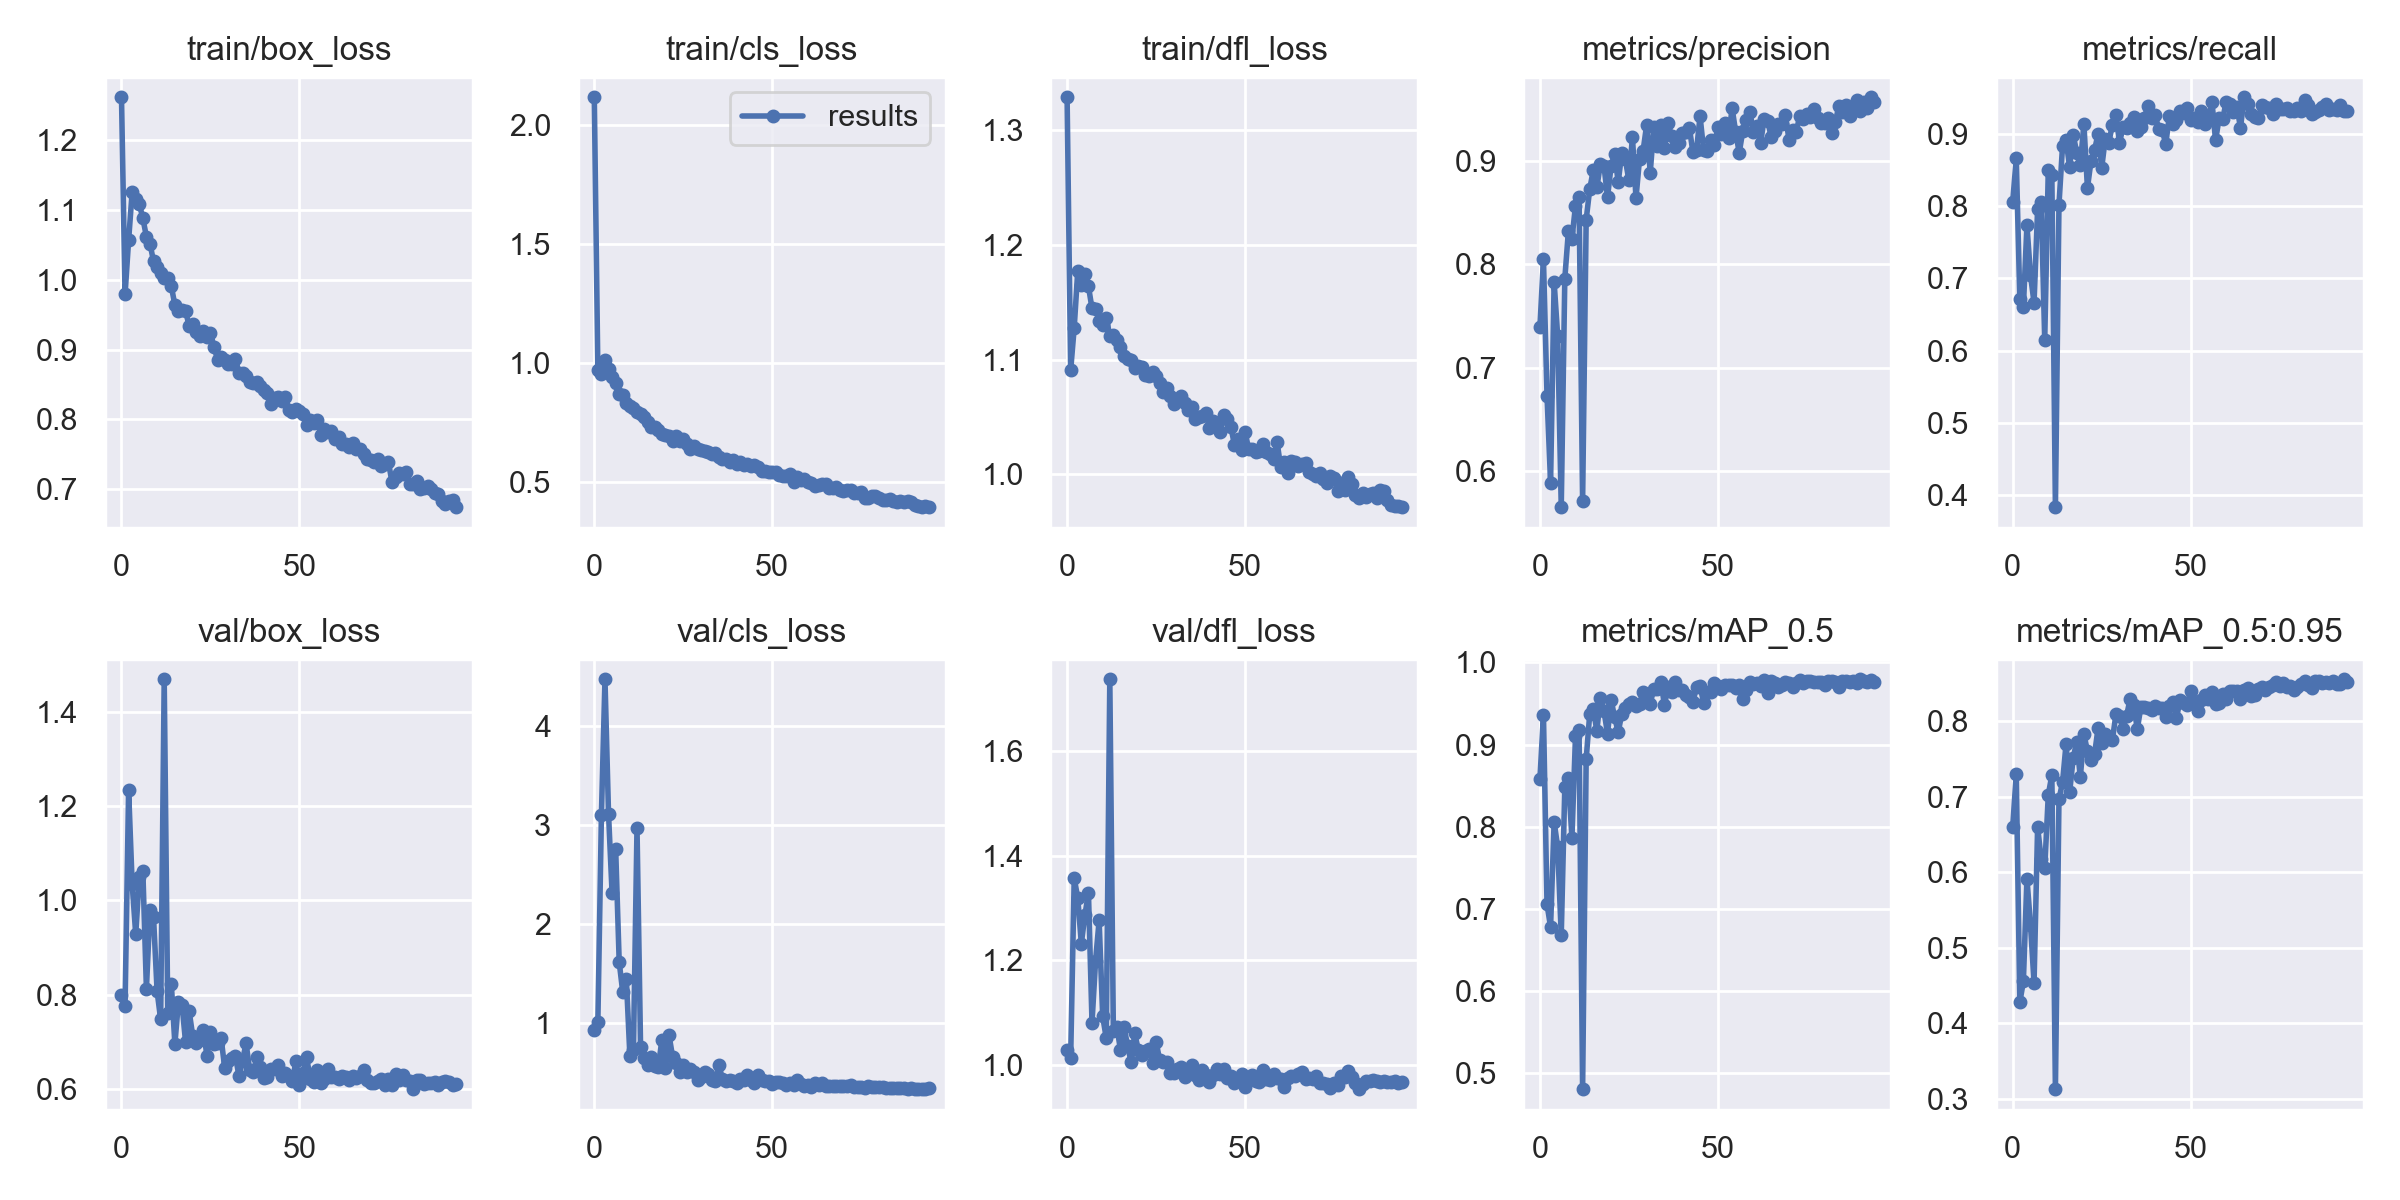

Data behind this chart, as committed beside it:
epoch, train/box_loss, train/cls_loss, train/dfl_loss, metrics/precision, metrics/recall, metrics/mAP_0.5, metrics/mAP_0.5:0.95, val/box_loss, val/cls_loss, val/dfl_loss, x/lr0, x/lr1, x/lr2
0, 1.262, 2.118, 1.329, 0.7391, 0.8056, 0.8575, 0.6596, 0.7995, 0.9288, 1.03, 0.07068, 0.003258, 0.003258
1, 0.9792, 0.9726, 1.091, 0.8049, 0.8659, 0.9364, 0.7302, 0.7762, 1.006, 1.013, 0.04061, 0.006522, 0.006522
2, 1.057, 0.9547, 1.128, 0.6733, 0.6715, 0.7055, 0.4277, 1.234, 3.102, 1.357, 0.01047, 0.009717, 0.009717
3, 1.126, 1.015, 1.178, 0.5892, 0.6599, 0.6777, 0.4553, 1.035, 4.473, 1.319, 0.009687, 0.009687, 0.009687
4, 1.116, 0.976, 1.165, 0.7831, 0.7733, 0.8057, 0.5917, 0.928, 3.113, 1.232, 0.009687, 0.009687, 0.009687
5, 1.109, 0.9435, 1.175, 0.7306, 0.7045, 0.7752, 0.5306, 1.049, 2.31, 1.286, 0.009583, 0.009583, 0.009583
6, 1.088, 0.9182, 1.164, 0.5655, 0.6663, 0.6678, 0.4534, 1.063, 2.762, 1.329, 0.009479, 0.009479, 0.009479
7, 1.062, 0.8714, 1.145, 0.7864, 0.7957, 0.8479, 0.6603, 0.8125, 1.615, 1.081, 0.009375, 0.009375, 0.009375
8, 1.052, 0.8665, 1.144, 0.8318, 0.8055, 0.8587, 0.6177, 0.9799, 1.31, 1.199, 0.00927, 0.00927, 0.00927
9, 1.027, 0.8332, 1.134, 0.8245, 0.6146, 0.7863, 0.6052, 0.9649, 1.448, 1.276, 0.009166, 0.009166, 0.009166
10, 1.019, 0.8195, 1.13, 0.8567, 0.8506, 0.9099, 0.7026, 0.8079, 0.6681, 1.093, 0.009062, 0.009062, 0.009062
11, 1.01, 0.8114, 1.136, 0.8649, 0.8427, 0.9182, 0.7288, 0.748, 0.7264, 1.052, 0.008958, 0.008958, 0.008958
12, 1.002, 0.7941, 1.121, 0.5711, 0.3832, 0.4803, 0.3126, 1.469, 2.973, 1.737, 0.008854, 0.008854, 0.008854
13, 1.003, 0.7843, 1.122, 0.8432, 0.802, 0.8821, 0.697, 0.7609, 0.7552, 1.064, 0.00875, 0.00875, 0.00875
14, 0.991, 0.7731, 1.117, 0.8727, 0.8829, 0.9372, 0.7191, 0.8231, 0.6473, 1.073, 0.008645, 0.008645, 0.008645
15, 0.9639, 0.7536, 1.111, 0.8911, 0.8919, 0.943, 0.7703, 0.6958, 0.5803, 1.028, 0.008541, 0.008541, 0.008541
16, 0.9555, 0.732, 1.103, 0.8744, 0.8535, 0.9168, 0.7059, 0.7855, 0.6538, 1.073, 0.008437, 0.008437, 0.008437
17, 0.9572, 0.7333, 1.1, 0.8971, 0.8986, 0.9573, 0.7518, 0.7794, 0.5703, 1.037, 0.008333, 0.008333, 0.008333
18, 0.9553, 0.7209, 1.099, 0.8955, 0.8739, 0.9411, 0.7733, 0.6997, 0.5588, 1.005, 0.008228, 0.008228, 0.008228
19, 0.9342, 0.7003, 1.093, 0.8651, 0.8563, 0.9131, 0.7257, 0.7661, 0.8329, 1.061, 0.008124, 0.008124, 0.008124
20, 0.9372, 0.6966, 1.095, 0.8948, 0.914, 0.9542, 0.7832, 0.7133, 0.5406, 1.029, 0.00802, 0.00802, 0.00802
21, 0.9252, 0.6949, 1.094, 0.907, 0.825, 0.9333, 0.7605, 0.697, 0.8779, 1.019, 0.007916, 0.007916, 0.007916
22, 0.9192, 0.6734, 1.086, 0.8794, 0.8623, 0.915, 0.7485, 0.7051, 0.6579, 1.027, 0.007812, 0.007812, 0.007812
23, 0.9267, 0.6919, 1.086, 0.9075, 0.8775, 0.9371, 0.7566, 0.7256, 0.592, 1.03, 0.007707, 0.007707, 0.007707
24, 0.9179, 0.6719, 1.089, 0.9017, 0.9004, 0.9442, 0.7915, 0.6709, 0.5022, 1.004, 0.007603, 0.007603, 0.007603
25, 0.9235, 0.6798, 1.086, 0.8812, 0.8526, 0.9495, 0.7708, 0.7222, 0.5751, 1.044, 0.007499, 0.007499, 0.007499
26, 0.9044, 0.6588, 1.079, 0.923, 0.893, 0.9521, 0.7827, 0.6965, 0.5013, 1.011, 0.007395, 0.007395, 0.007395
27, 0.8852, 0.6405, 1.072, 0.8642, 0.8876, 0.9464, 0.7799, 0.6969, 0.5385, 1.006, 0.007291, 0.007291, 0.007291
28, 0.8895, 0.6539, 1.075, 0.9022, 0.9124, 0.9499, 0.7752, 0.7077, 0.5088, 1.006, 0.007186, 0.007186, 0.007186
29, 0.8854, 0.6402, 1.068, 0.9099, 0.9263, 0.9639, 0.8092, 0.6449, 0.4286, 0.9849, 0.007082, 0.007082, 0.007082
30, 0.8788, 0.6332, 1.061, 0.9349, 0.8879, 0.9611, 0.8066, 0.6592, 0.4595, 0.9845, 0.006978, 0.006978, 0.006978
31, 0.8802, 0.6306, 1.065, 0.8887, 0.9088, 0.9497, 0.7905, 0.6656, 0.5042, 0.9935, 0.006874, 0.006874, 0.006874
32, 0.8864, 0.6251, 1.068, 0.9332, 0.9083, 0.9681, 0.8073, 0.6704, 0.4869, 0.9966, 0.00677, 0.00677, 0.00677
33, 0.8672, 0.6185, 1.062, 0.9146, 0.9145, 0.967, 0.8302, 0.628, 0.422, 0.9768, 0.006665, 0.006665, 0.006665
34, 0.8669, 0.6233, 1.056, 0.9344, 0.9236, 0.9759, 0.8215, 0.6607, 0.4095, 0.9903, 0.006561, 0.006561, 0.006561
35, 0.8622, 0.6072, 1.058, 0.9123, 0.904, 0.9482, 0.7896, 0.6972, 0.5768, 1, 0.006457, 0.006457, 0.006457
36, 0.854, 0.5963, 1.048, 0.9365, 0.9097, 0.9697, 0.8186, 0.6416, 0.4329, 0.981, 0.006353, 0.006353, 0.006353
37, 0.8527, 0.5965, 1.05, 0.924, 0.9224, 0.9637, 0.819, 0.6356, 0.4126, 0.9713, 0.006248, 0.006248, 0.006248
38, 0.8531, 0.583, 1.051, 0.9139, 0.9388, 0.9758, 0.8183, 0.6673, 0.4215, 0.9907, 0.006144, 0.006144, 0.006144
39, 0.8479, 0.5918, 1.054, 0.9175, 0.9226, 0.966, 0.8155, 0.6463, 0.4169, 0.9808, 0.00604, 0.00604, 0.00604
40, 0.8424, 0.5759, 1.041, 0.927, 0.9268, 0.9662, 0.8201, 0.6237, 0.3956, 0.967, 0.005936, 0.005936, 0.005936
41, 0.8375, 0.5862, 1.047, 0.9276, 0.9071, 0.9604, 0.8181, 0.626, 0.4331, 0.9819, 0.005832, 0.005832, 0.005832
42, 0.8223, 0.5725, 1.044, 0.9319, 0.9057, 0.9584, 0.8177, 0.6429, 0.4249, 0.9933, 0.005727, 0.005727, 0.005727
43, 0.8303, 0.5766, 1.037, 0.9082, 0.8857, 0.9523, 0.8061, 0.6437, 0.4733, 0.9841, 0.005623, 0.005623, 0.005623
44, 0.8326, 0.5688, 1.052, 0.9102, 0.9242, 0.9697, 0.8199, 0.6517, 0.4271, 0.9932, 0.005519, 0.005519, 0.005519
45, 0.8263, 0.5712, 1.048, 0.9432, 0.9137, 0.9712, 0.8264, 0.6271, 0.3966, 0.9765, 0.005415, 0.005415, 0.005415
46, 0.8327, 0.5633, 1.041, 0.9105, 0.9193, 0.9508, 0.8041, 0.6349, 0.4712, 0.9785, 0.005311, 0.005311, 0.005311
47, 0.814, 0.546, 1.026, 0.9097, 0.9311, 0.9645, 0.8278, 0.627, 0.4203, 0.9661, 0.005206, 0.005206, 0.005206
48, 0.8102, 0.5455, 1.031, 0.9207, 0.929, 0.9639, 0.824, 0.6179, 0.4141, 0.9729, 0.005102, 0.005102, 0.005102
49, 0.8149, 0.5409, 1.021, 0.9155, 0.9357, 0.9751, 0.8223, 0.659, 0.4098, 0.9828, 0.004998, 0.004998, 0.004998
50, 0.8126, 0.5443, 1.037, 0.9325, 0.9191, 0.9716, 0.8401, 0.6093, 0.3857, 0.9582, 0.004894, 0.004894, 0.004894
51, 0.8081, 0.5438, 1.022, 0.9258, 0.9215, 0.968, 0.8247, 0.6354, 0.4025, 0.9745, 0.00479, 0.00479, 0.00479
52, 0.7923, 0.5302, 1.022, 0.9367, 0.916, 0.9719, 0.8142, 0.6686, 0.4059, 0.9818, 0.004685, 0.004685, 0.004685
53, 0.7998, 0.5272, 1.02, 0.922, 0.9318, 0.9722, 0.8283, 0.622, 0.3911, 0.9695, 0.004581, 0.004581, 0.004581
54, 0.7956, 0.5246, 1.02, 0.9511, 0.9138, 0.9719, 0.8355, 0.6162, 0.3768, 0.9674, 0.004477, 0.004477, 0.004477
55, 0.7999, 0.5325, 1.026, 0.928, 0.9216, 0.9694, 0.8295, 0.6407, 0.391, 0.9906, 0.004373, 0.004373, 0.004373
56, 0.7772, 0.5008, 1.02, 0.9079, 0.9435, 0.9726, 0.8387, 0.614, 0.3716, 0.9745, 0.004268, 0.004268, 0.004268
57, 0.7868, 0.5199, 1.017, 0.9288, 0.891, 0.9559, 0.8231, 0.6215, 0.4246, 0.9718, 0.004164, 0.004164, 0.004164
58, 0.7814, 0.509, 1.014, 0.9397, 0.9216, 0.9664, 0.8246, 0.642, 0.3876, 0.9826, 0.00406, 0.00406, 0.00406
59, 0.7833, 0.5133, 1.028, 0.9474, 0.9209, 0.9767, 0.8363, 0.6251, 0.3653, 0.9754, 0.003956, 0.003956, 0.003956
... 35 more rows
